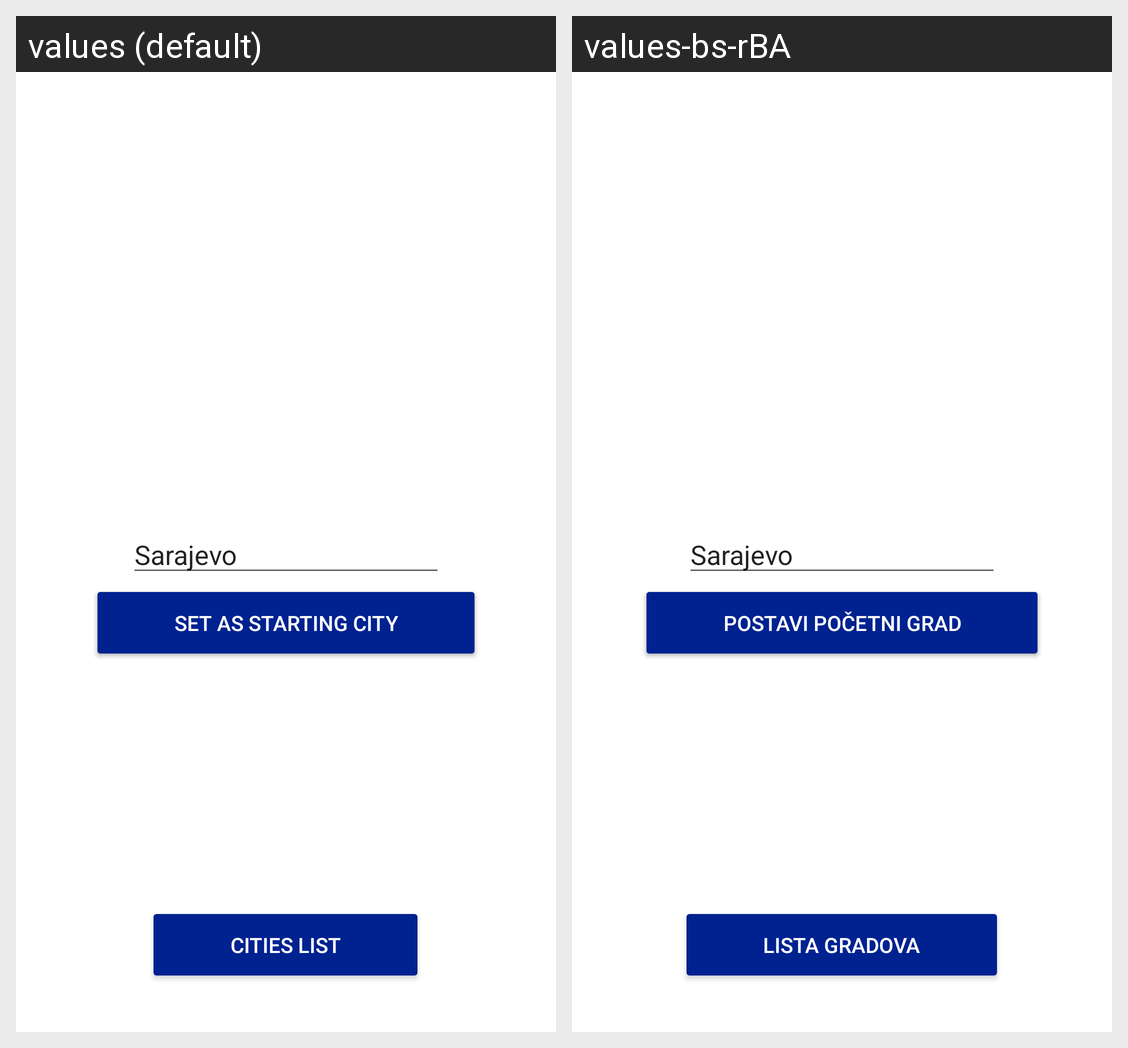

This grid shows one Android layout under two languages. Give, for every string resource on the screen, its name, the default text and each shown locale's text.
Android screen res/layout/fragment_home.xml rendered under 2 locales, left to right: values (default), values-bs-rBA. Device: Nexus 5 (rendered at 1080×1920; each locale shown at half size, 540×960, under a caption strip naming it); theme Theme.TrgovackiPutnik.
Strings drawn on this screen, with the default value and each locale's value (text and hints the layout hard-codes, and strings that could not be matched under every locale, appear in the picture but are not listed):

set_as_starting_city
  values: Set as starting city
  values-bs-rBA: Postavi početni grad

cities
  values: Cities list
  values-bs-rBA: Lista gradova
